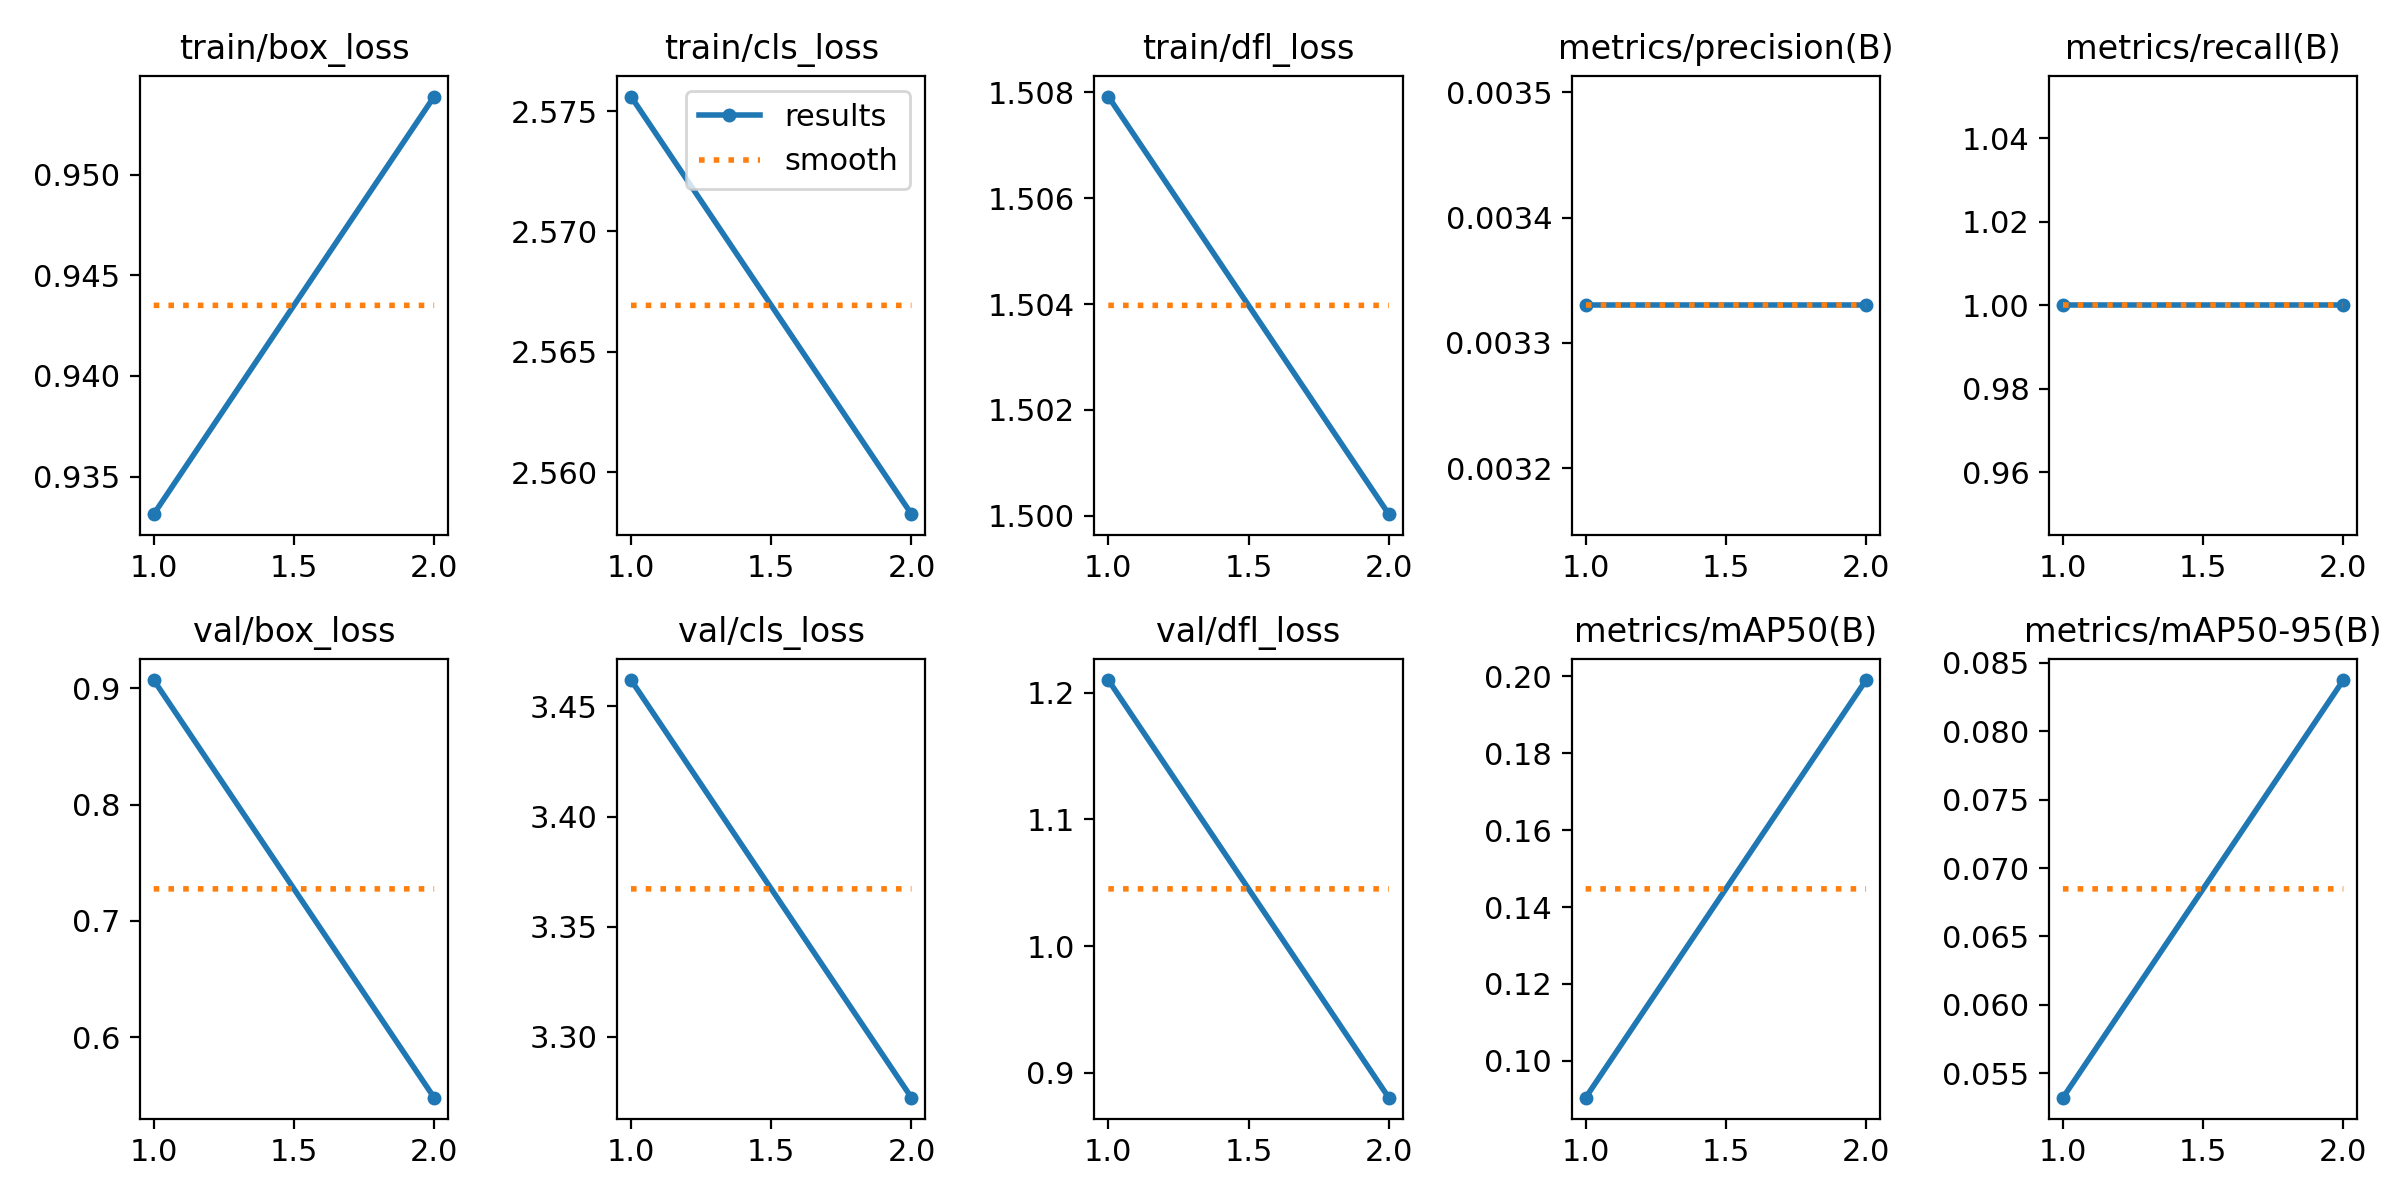

Values plotted in this chart, from the file beside it:
epoch, time, train/box_loss, train/cls_loss, train/dfl_loss, metrics/precision(B), metrics/recall(B), metrics/mAP50(B), metrics/mAP50-95(B), val/box_loss, val/cls_loss, val/dfl_loss, lr/pg0, lr/pg1, lr/pg2
1, 11.76, 0.9331, 2.576, 1.508, 0.00333, 1, 0.09045, 0.05321, 0.9072, 3.462, 1.21, 4e-05, 4e-05, 4e-05
2, 21.18, 0.9539, 2.558, 1.5, 0.00333, 1, 0.199, 0.08375, 0.5479, 3.272, 0.8804, 5.05e-05, 5.05e-05, 5.05e-05
